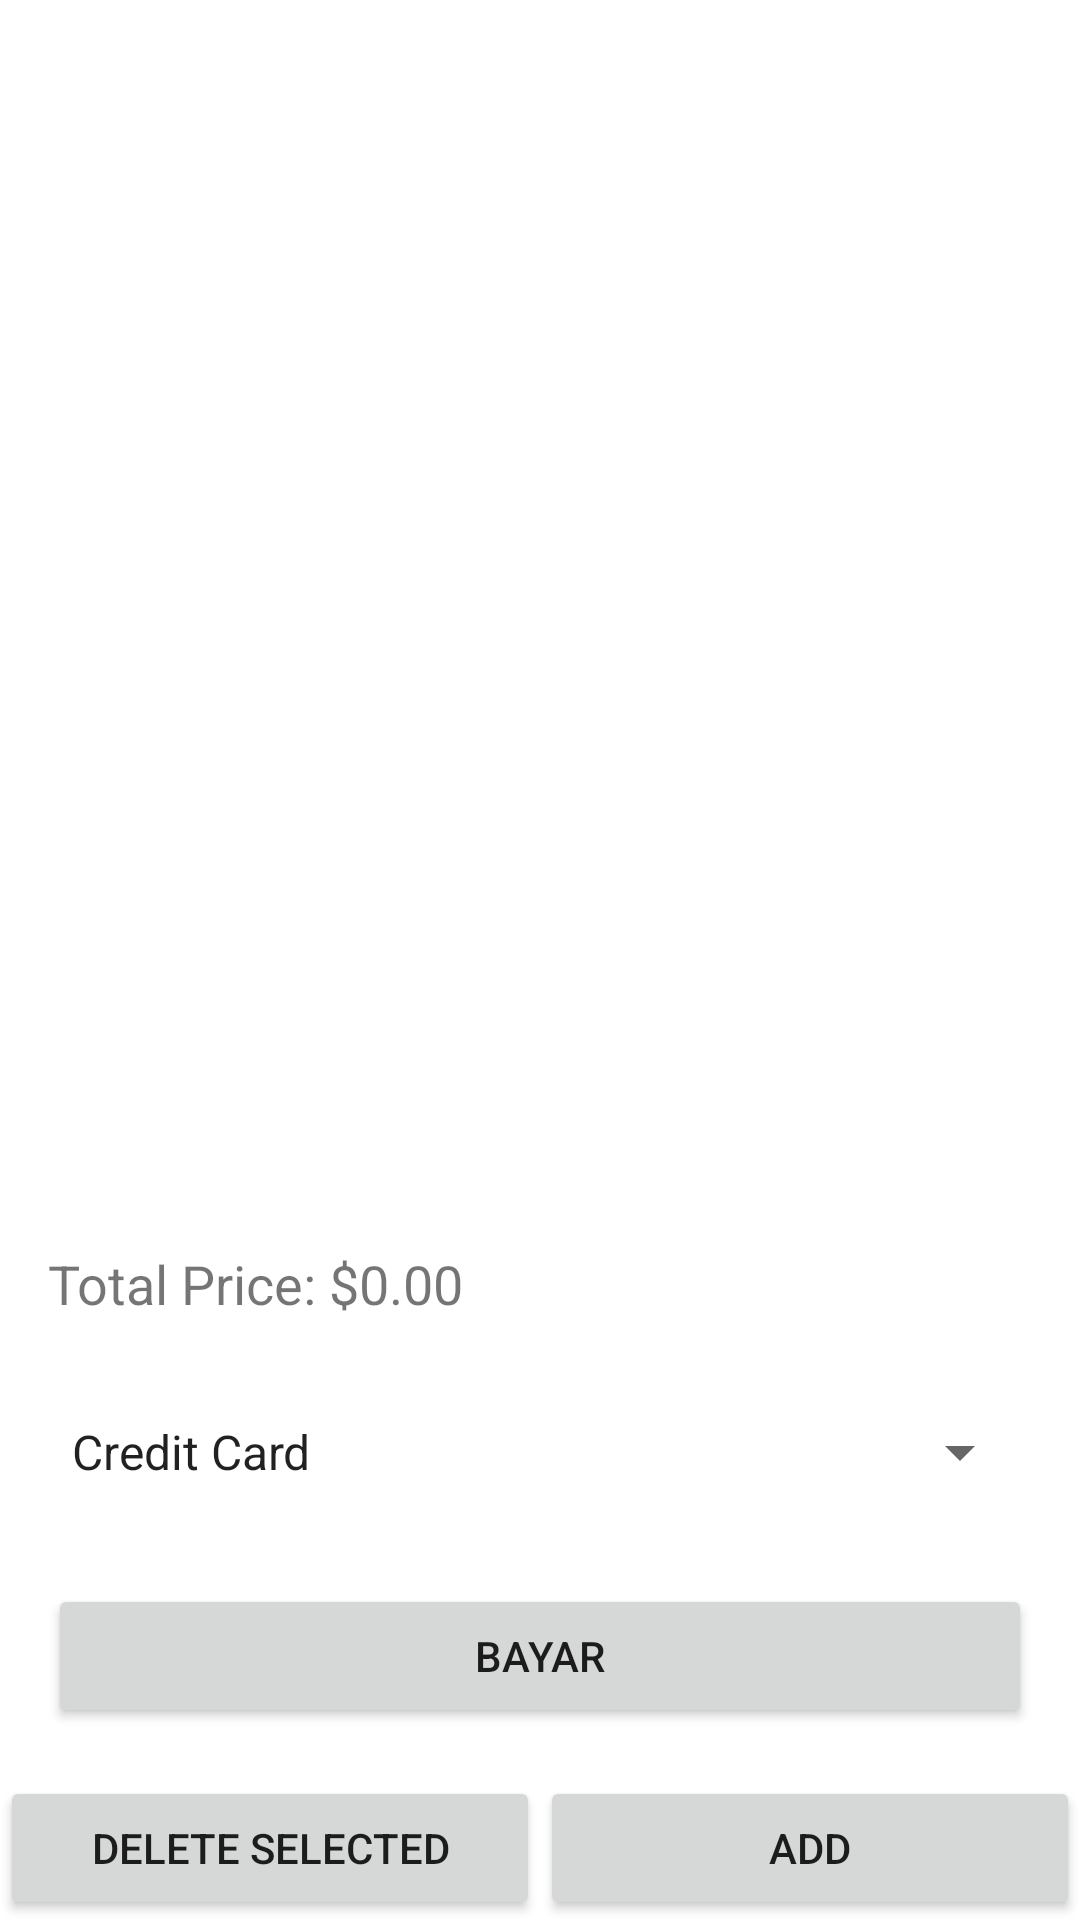

Produce the Android XML layout that renders to this screen, including the resource entries it uses.
<!-- AndroidManifest.xml: application theme Theme.Gpt -->
<!-- res/layout/activity_selected_watches.xml -->
<?xml version="1.0" encoding="utf-8"?>
<LinearLayout xmlns:android="http://schemas.android.com/apk/res/android"
    android:layout_width="match_parent"
    android:layout_height="match_parent"
    android:orientation="vertical">

    <androidx.recyclerview.widget.RecyclerView
        android:id="@+id/recyclerViewSelected"
        android:layout_width="match_parent"
        android:layout_height="0dp"
        android:layout_weight="1" />

    <TextView
        android:id="@+id/textViewTotalPrice"
        android:layout_width="wrap_content"
        android:layout_height="wrap_content"
        android:layout_margin="16dp"
        android:textSize="18sp"
        android:text="Total Price: $0.00" />

    <Spinner
        android:id="@+id/spinnerPaymentMethod"
        android:layout_width="match_parent"
        android:layout_height="wrap_content"
        android:layout_margin="16dp"
        android:entries="@array/payment_methods" />

    <Button
        android:id="@+id/buttonPay"
        android:layout_width="match_parent"
        android:layout_height="wrap_content"
        android:layout_margin="16dp"
        android:text="Bayar" />

    <LinearLayout
        android:layout_width="match_parent"
        android:layout_height="wrap_content"
        android:orientation="horizontal">

        <Button
            android:id="@+id/buttonDeleteSelected"
            android:layout_width="0dp"
            android:layout_height="wrap_content"
            android:layout_weight="1"
            android:text="Delete Selected" />

        <Button
            android:id="@+id/buttonAdd"
            android:layout_width="0dp"
            android:layout_height="wrap_content"
            android:layout_weight="1"
            android:text="Add" />
    </LinearLayout>
</LinearLayout>
<!-- resources referenced by this layout -->
<resources>
  <string-array name="payment_methods">
          <item>Credit Card</item>
          <item>Debit Card</item>
          <item>PayPal</item>
          <item>Bank Transfer</item>
      </string-array>
  <style name="Theme.Gpt" parent="Theme.MaterialComponents.DayNight.DarkActionBar">
          
          <item name="colorPrimary">@color/purple_500</item>
          <item name="colorPrimaryVariant">@color/purple_700</item>
          <item name="colorOnPrimary">@color/white</item>
          
          <item name="colorSecondary">@color/teal_200</item>
          <item name="colorSecondaryVariant">@color/teal_700</item>
          <item name="colorOnSecondary">@color/black</item>
          
          <item name="android:statusBarColor">?attr/colorPrimaryVariant</item>
          
      </style>
  <color name="purple_500">#FF6200EE</color>
  <color name="purple_700">#FF3700B3</color>
  <color name="white">#FFFFFFFF</color>
  <color name="teal_200">#FF03DAC5</color>
  <color name="teal_700">#FF018786</color>
  <color name="black">#FF000000</color>
</resources>
